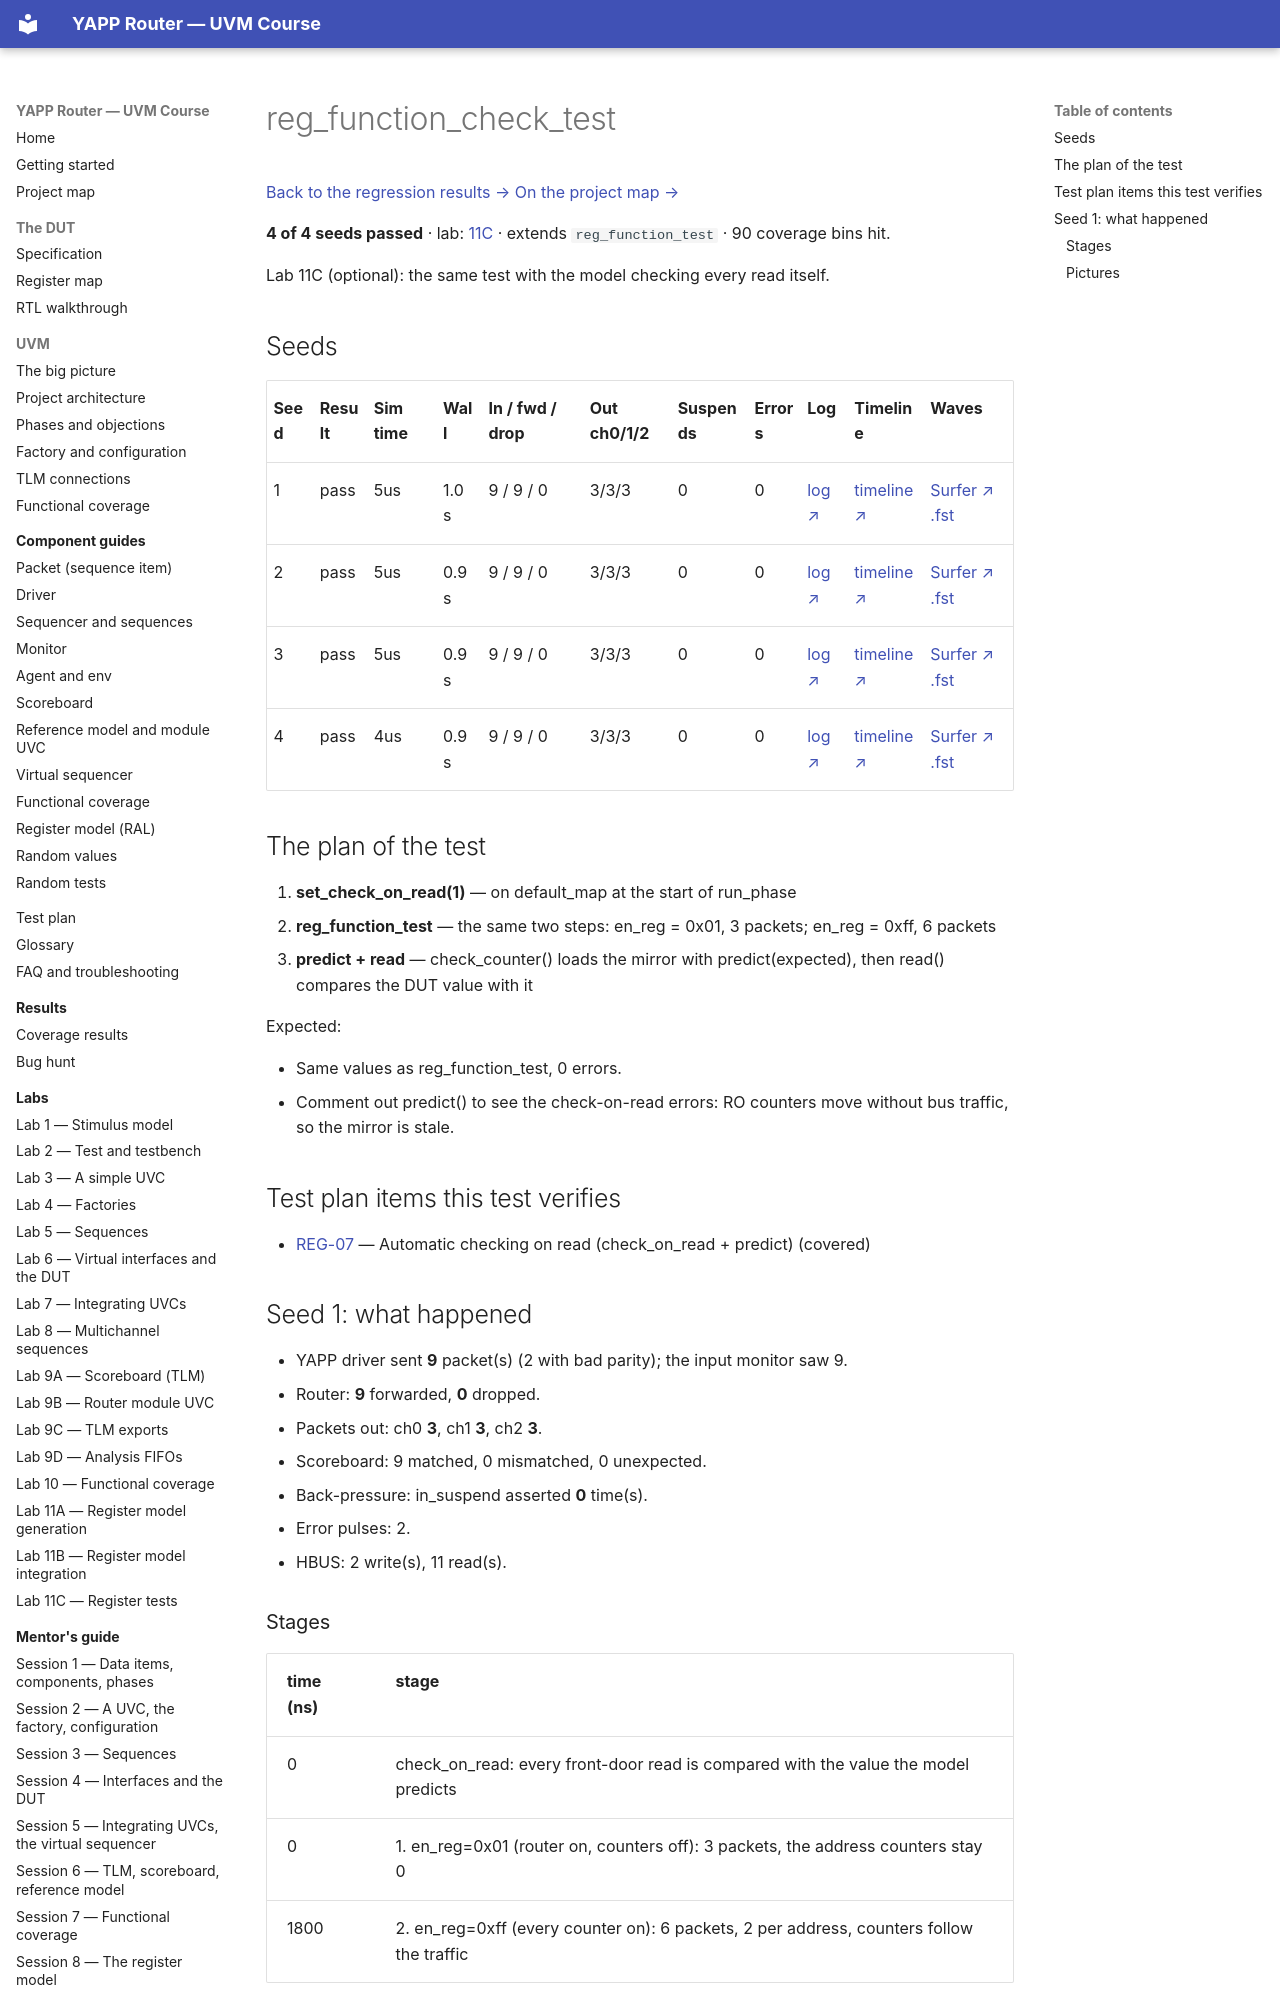

repository: tamirgabgab/Qcom-Mentoring · page: regression/reg_function_check_test/index.html · generator: mkdocs

# reg_function_check_test

<!-- generated by scripts/project_map/build.py from yapp_project/regression/runs.json -- run the regression, `make sim-report ONLY=yapp_project OUT=yapp_project/regression`, then `make map`; do not edit this file -->

[Back to the regression results →](index.md){ .pm-link } [On the project map →](../project-map.md#view=plan&node=cls:reg_function_check_test){ .pm-link }

**4 of 4 seeds passed** · lab: [11C](../labs/lab11c.md) · extends `reg_function_test` · 90 coverage bins hit.

Lab 11C (optional): the same test with the model checking every read itself.
